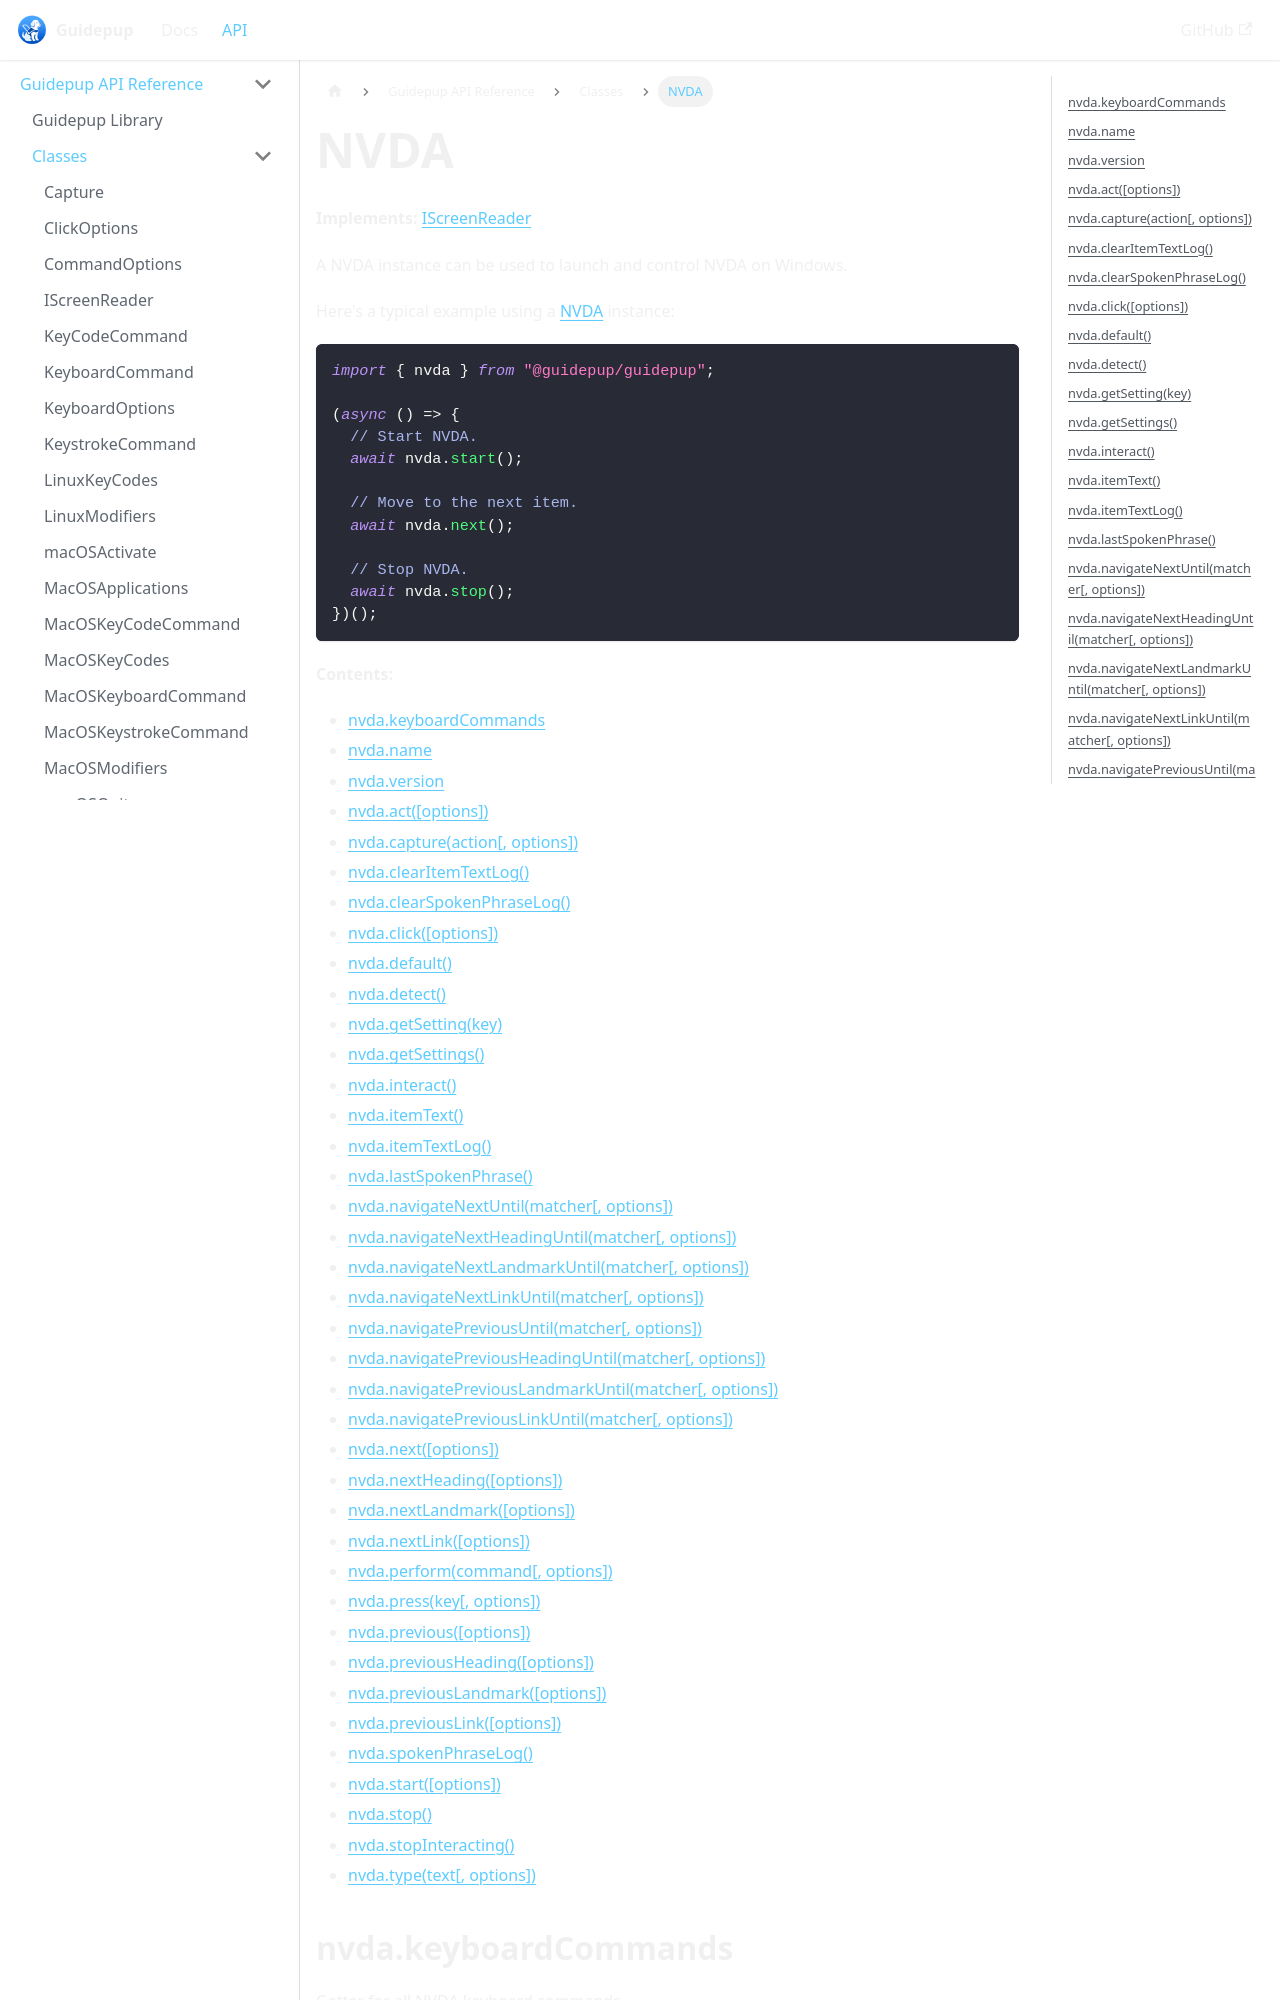

repository: guidepup/guidepup.dev · page: docs/api/class-nvda.html · generator: docusaurus

---
title: "NVDA"
description: Reference the NVDA automation API in the Guidepup library.
---

**Implements:** [IScreenReader]

A NVDA instance can be used to launch and control NVDA on Windows.

Here's a typical example using a [NVDA] instance:

```ts
import { nvda } from "@guidepup/guidepup";

(async () => {
  // Start NVDA.
  await nvda.start();

  // Move to the next item.
  await nvda.next();

  // Stop NVDA.
  await nvda.stop();
})();
```

**Contents:**
